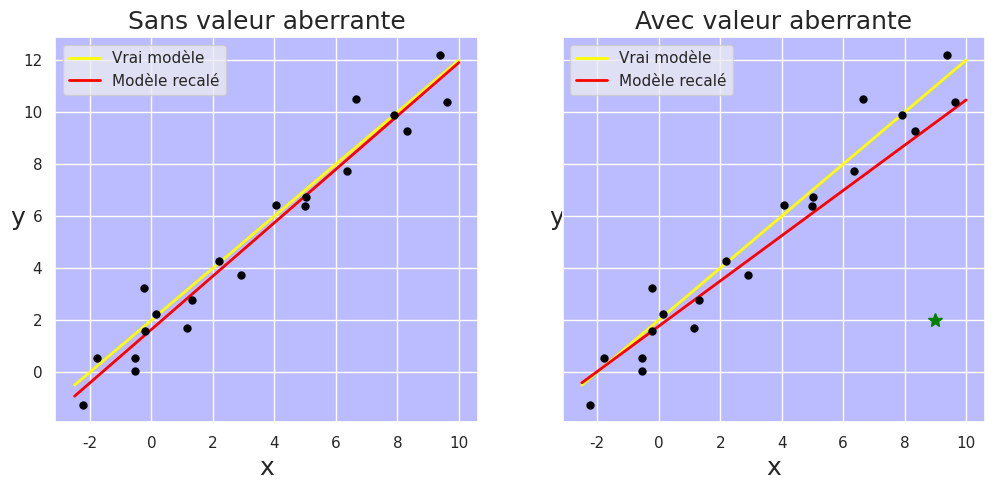
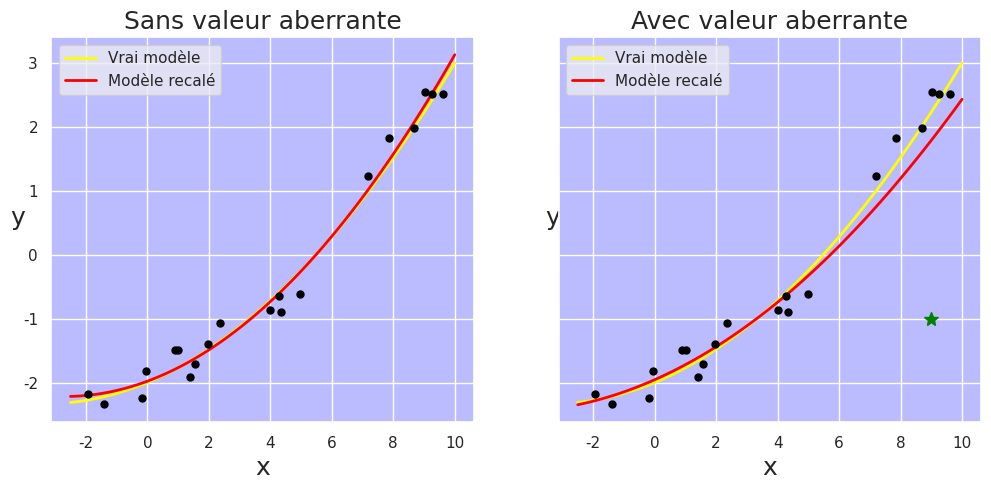
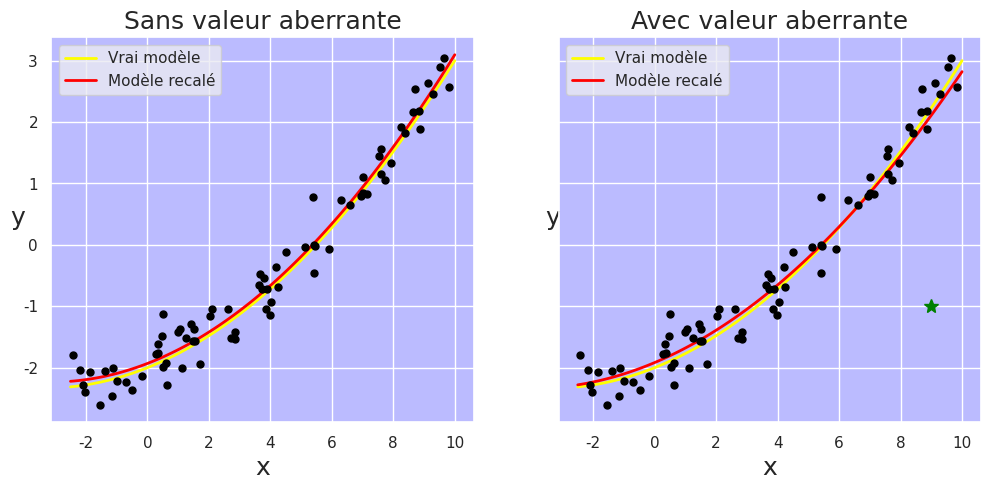

Write Python code to recreate these figures, in order.
%matplotlib inline

import numpy as np
from numpy.polynomial.polynomial import polyfit, polyval
import pandas as pd
import matplotlib.pyplot as plt
import seaborn as sns

sns.set(color_codes=True)

# Pour la reproductibilité des résultats
seed = 42
np.random.seed(seed)


def genere_donnees(coeffs, sigma, x_min, x_max, n):

    # Génération de n positions x aléatoires
    x = np.random.uniform(x_min, x_max, n)
    x = np.sort(x)

    # Génération d'un polynôme de coefficients donnés et ajout de
    # bruit gaussien d'écart-type (ou niveau de bruit) sigma
    y = np.polyval(coeffs, x) + np.random.normal(0.0, sigma, n)

    return x, y


def affiche_resultats():
    fig, (ax1, ax2) = plt.subplots(1, 2, sharey=True, figsize=(12, 5))

    # Cas sans valeur aberrante
    ax1.plot(x, y_vrai, color='yellow', linewidth=2)
    ax1.plot(x, y1_pred, color='red', linewidth=2)
    ax1.plot(x1, y1, 'o', color='black', markersize=5)
    ax1.set_ylabel('y', rotation=0, fontsize=18)
    ax1.set_xlabel('x', fontsize=18)
    ax1.set_title('Sans valeur aberrante', fontsize=18)
    ax1.legend(['Vrai modèle', 'Modèle recalé'], loc='upper left')
    ax1.set_facecolor('#BBBBFF')

    # Cas avec valeur aberrante
    ax2.plot(x, y_vrai, color='yellow', linewidth=2)
    ax2.plot(x, y2_pred, color='red', linewidth=2)
    ax2.plot(x2[:-1], y2[:-1], 'o', color='black', markersize=5)
    ax2.plot(x2[-1], y2[-1], '*', color='green', markersize=10)
    ax2.set_ylabel('y', rotation=0, fontsize=18)
    ax2.set_xlabel('x', fontsize=18)
    ax2.set_title('Avec valeur aberrante', fontsize=18)
    ax2.legend(['Vrai modèle', 'Modèle recalé'], loc='upper left')
    props = dict(boxstyle='round', facecolor='wheat', alpha=0.99)
    ax2.set_facecolor('#BBBBFF')


# Coefficients de la droite
coeffs = [1, 2]
degre = len(coeffs) - 1

# Génération des données
npts = 20
sigma = 1.0
x_min = -2.5
x_max = 10.0
x1, y1 = genere_donnees(coeffs, sigma, x_min, x_max, npts)


c1 = np.polyfit(x1, y1, degre)


x2 = np.append(x1, [9], axis=0)
y2 = np.append(y1, [2], axis=0)


c2 = np.polyfit(x2, y2, degre)


x = np.linspace(x_min, x_max, 100)

y_vrai = np.polyval(coeffs, x)
y1_pred = np.polyval(c1, x)
y2_pred = np.polyval(c2, x)


affiche_resultats()


# Coefficients de la quadratique
coeffs = [0.03, 0.2, -2]
degre = len(coeffs) - 1

# Génération des données
npts = 20
sigma = 0.3
x1, y1 = genere_donnees(coeffs, sigma, x_min, x_max, npts)


c1 = np.polyfit(x1, y1, degre)


x2 = np.append(x1, [9], axis=0)
y2 = np.append(y1, [-1], axis=0)


c2 = np.polyfit(x2, y2, degre)


x = np.linspace(x_min, x_max, 100)
y_vrai = np.polyval(coeffs, x)
y1_pred = np.polyval(c1, x)
y2_pred = np.polyval(c2, x)


affiche_resultats()


# SOLUTION

npts = 75
# Génération des données bruitées
sigma = 0.3

# Coefficients de la quadratique
coeffs = [0.03, 0.2, -2]
degre = len(coeffs) - 1

# Génération des données
x1, y1 = genere_donnees(coeffs, sigma, x_min, x_max, npts)

# Recalage quadratique des moindres carrés sans valeur aberrante
c1 = np.polyfit(x1, y1, degre)

# Ajout d'une valeur aberrante à la position (9, -1)
x2 = np.append(x1, [9], axis=0)
y2 = np.append(y1, [-1], axis=0)

# Recalage quadratique des moindres carrés avec valeur aberrante
c2 = np.polyfit(x2, y2, degre)

# Calcul des signaux vrais et recalés en utilisant les coefficients vrais et estimés
x = np.linspace(x_min, x_max, 100)
y_vrai = np.polyval(coeffs, x)
y1_pred = np.polyval(c1, x)
y2_pred = np.polyval(c2, x)

# Affichage des résultats du recalage avec et sans la valeur aberrante
affiche_resultats()



